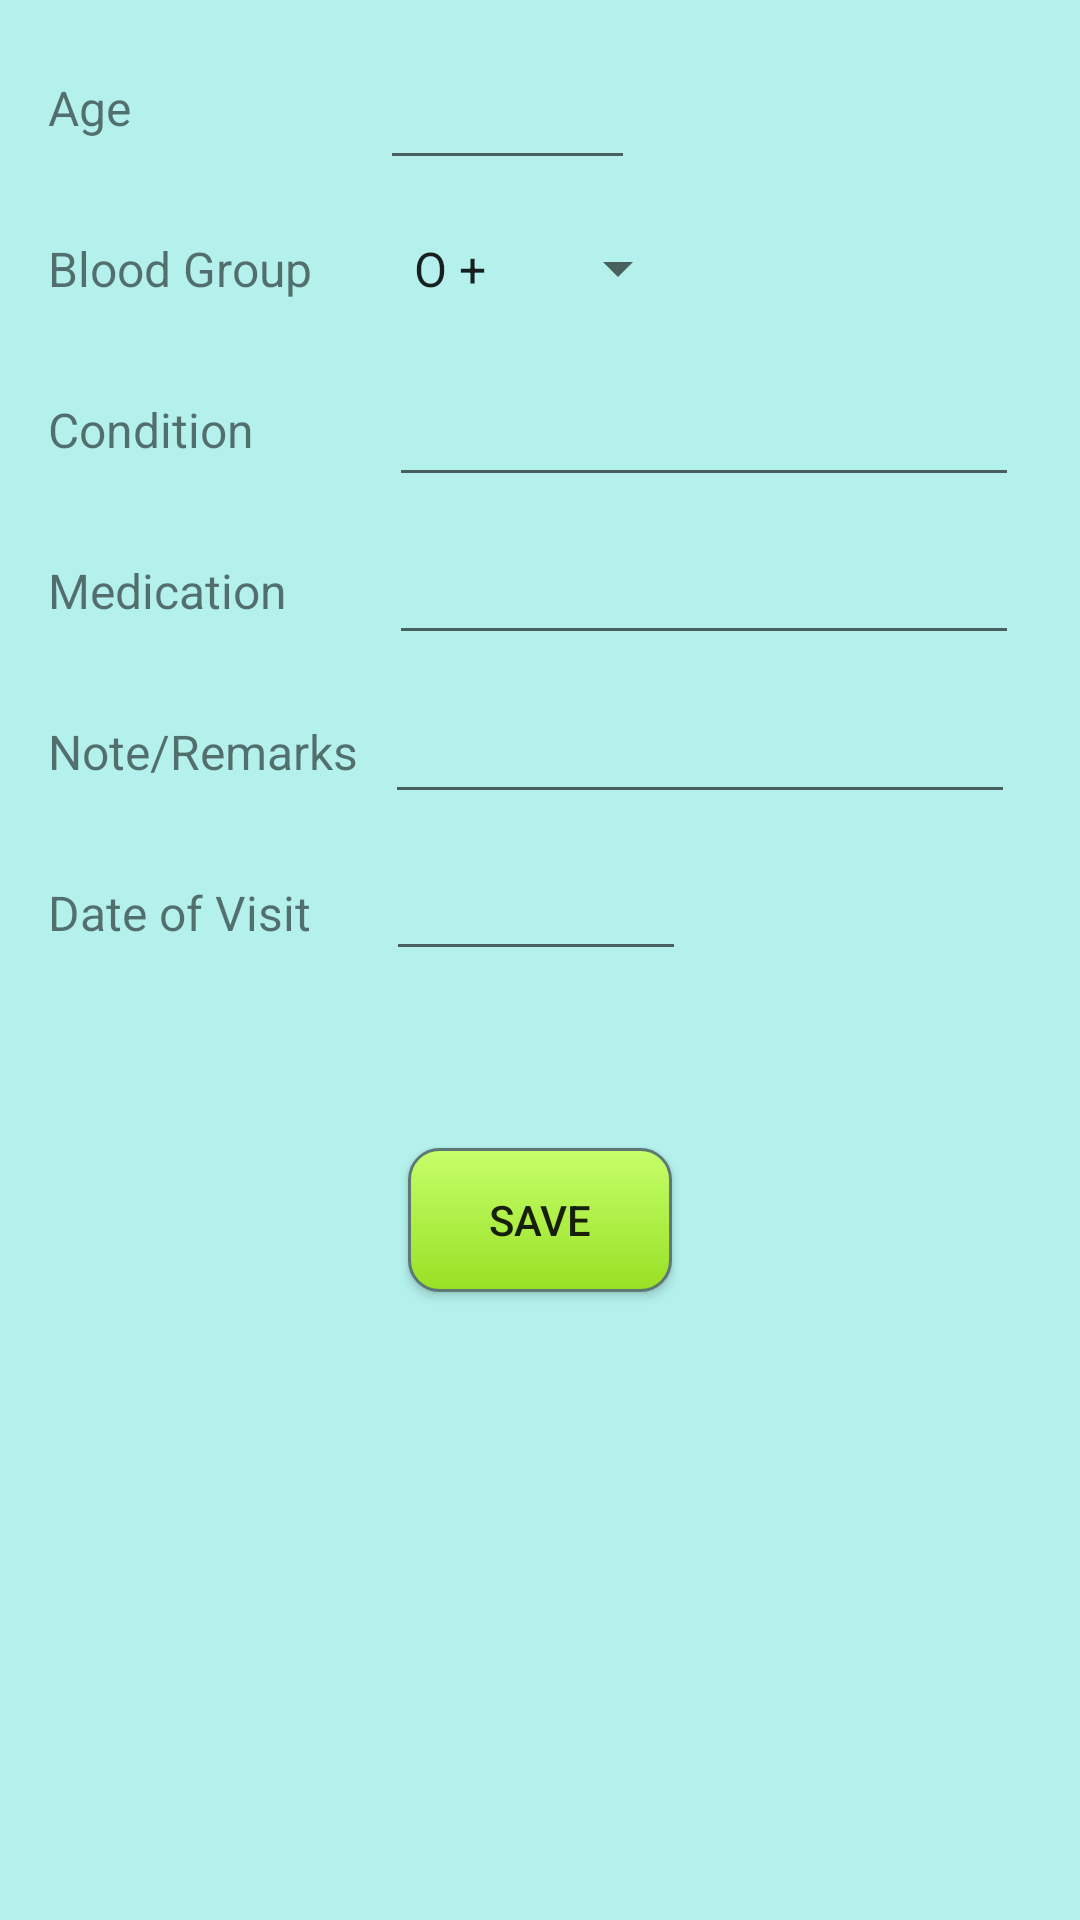

Here is an Android app screen rendered from its layout file. Give the layout XML and the strings, colors and styles it references.
<!-- AndroidManifest.xml: activity theme AppTheme.ActionBar -->
<!-- res/layout/activity_add_health.xml -->
<?xml version="1.0" encoding="utf-8"?>
<android.support.constraint.ConstraintLayout xmlns:android="http://schemas.android.com/apk/res/android"
    xmlns:app="http://schemas.android.com/apk/res-auto"
    xmlns:tools="http://schemas.android.com/tools"
    android:layout_width="match_parent"
    android:layout_height="match_parent"
    android:background="@color/primary_light"
    tools:context="com.pratikm.PatientTracker.AddHealthActivity">

    <TextView
        android:id="@+id/tv_age"
        android:layout_width="wrap_content"
        android:layout_height="wrap_content"
        android:text="@string/tv_age"
        android:textSize="16sp"
        app:layout_constraintTop_toTopOf="parent"
        android:layout_marginTop="25dp"
        android:layout_marginStart="16dp"
        app:layout_constraintLeft_toLeftOf="parent"/>

    <TextView
        android:id="@+id/tv_blood_group"
        android:layout_width="wrap_content"
        android:layout_height="wrap_content"
        android:text="@string/tv_blood_group"
        android:textSize="16sp"
        android:layout_marginTop="32dp"
        app:layout_constraintTop_toBottomOf="@+id/tv_age"
        app:layout_constraintLeft_toLeftOf="@+id/tv_age" />

    <TextView
        android:id="@+id/tv_condition"
        android:layout_width="wrap_content"
        android:layout_height="wrap_content"
        android:text="@string/tv_condition"
        android:textSize="16sp"
        android:layout_marginTop="32dp"
        app:layout_constraintTop_toBottomOf="@+id/tv_blood_group"
        app:layout_constraintLeft_toLeftOf="@+id/tv_age" />

    <TextView
        android:id="@+id/tv_medication"
        android:layout_width="wrap_content"
        android:layout_height="wrap_content"
        android:text="@string/tv_medication"
        android:textSize="16sp"
        android:layout_marginTop="32dp"
        app:layout_constraintTop_toBottomOf="@+id/tv_condition"
        app:layout_constraintLeft_toLeftOf="@+id/tv_age" />

    <TextView
        android:id="@+id/tv_note"
        android:layout_width="wrap_content"
        android:layout_height="wrap_content"
        android:text="@string/tv_note"
        android:textSize="16sp"
        android:layout_marginTop="32dp"
        app:layout_constraintTop_toBottomOf="@+id/tv_medication"
        app:layout_constraintLeft_toLeftOf="@+id/tv_age" />

    <TextView
        android:id="@+id/tv_date_of_visit"
        android:layout_width="wrap_content"
        android:layout_height="wrap_content"
        android:text="@string/tv_date_of_visit"
        android:layout_marginTop="32dp"
        android:textSize="16sp"
        app:layout_constraintTop_toBottomOf="@+id/tv_note"
        app:layout_constraintLeft_toLeftOf="@+id/tv_age" />

    <EditText
        android:id="@+id/editText_age"
        android:layout_width="85dp"
        android:layout_height="43dp"
        android:ems="10"
        android:inputType="number"
        app:layout_constraintTop_toTopOf="@+id/tv_age"
        app:layout_constraintBottom_toBottomOf="@+id/tv_age"
        app:layout_constraintVertical_bias="0.375"
        app:layout_constraintLeft_toRightOf="@+id/tv_age"
        android:layout_marginLeft="83dp"
        android:layout_marginStart="83dp" />

    <Spinner
        android:id="@+id/spinner_blood"
        android:entries="@array/blood_group"
        android:layout_width="100dp"
        android:layout_height="35dp"
        app:layout_constraintBottom_toBottomOf="@+id/tv_blood_group"
        app:layout_constraintTop_toTopOf="@+id/tv_blood_group"
        app:layout_constraintLeft_toRightOf="@+id/tv_blood_group"
        android:layout_marginLeft="26dp"
        android:layout_marginStart="26dp" />

    <EditText
        android:id="@+id/editText_condition"
        android:layout_width="wrap_content"
        android:layout_height="wrap_content"
        android:ems="10"
        android:inputType="textPersonName"
        app:layout_constraintBottom_toBottomOf="@+id/tv_condition"
        app:layout_constraintTop_toTopOf="@+id/tv_condition"
        app:layout_constraintVertical_bias="0.416"
        app:layout_constraintLeft_toRightOf="@+id/tv_condition"
        android:layout_marginLeft="45dp"
        android:layout_marginStart="45dp" />

    <EditText
        android:id="@+id/editText_visit_date"
        android:layout_width="100dp"
        android:layout_height="39dp"
        android:ems="10"
        android:inputType="date"
        android:focusable="false"
        android:focusableInTouchMode="false"
        android:longClickable="false"
        app:layout_constraintLeft_toRightOf="@+id/tv_date_of_visit"
        android:layout_marginLeft="25dp"
        android:layout_marginStart="25dp"
        app:layout_constraintBottom_toBottomOf="@+id/tv_date_of_visit"
        app:layout_constraintTop_toTopOf="@+id/tv_date_of_visit" />

    <EditText
        android:id="@+id/editText_medication"
        android:layout_width="wrap_content"
        android:layout_height="wrap_content"
        android:ems="10"
        android:inputType="text"
        app:layout_constraintBottom_toBottomOf="@+id/tv_medication"
        app:layout_constraintTop_toTopOf="@+id/tv_medication"
        app:layout_constraintLeft_toRightOf="@+id/tv_medication"
        android:layout_marginLeft="34dp"
        app:layout_constraintVertical_bias="0.458"
        android:layout_marginStart="34dp" />

    <EditText
        android:id="@+id/editText_notes"
        android:layout_width="wrap_content"
        android:layout_height="wrap_content"
        android:ems="10"
        android:inputType="text"
        app:layout_constraintBottom_toBottomOf="@+id/tv_note"
        app:layout_constraintTop_toTopOf="@+id/tv_note"
        app:layout_constraintLeft_toRightOf="@+id/tv_note"
        android:layout_marginLeft="9dp"
        android:layout_marginStart="9dp" />

    <Button
        android:id="@+id/button_save"
        android:layout_width="wrap_content"
        android:layout_height="wrap_content"
        android:text="@string/button_save"
        android:background="@drawable/mybutton"
        app:layout_constraintRight_toRightOf="parent"
        app:layout_constraintLeft_toLeftOf="parent"
        android:layout_marginTop="59dp"
        app:layout_constraintTop_toBottomOf="@+id/editText_visit_date"
        android:onClick="onSaveClick"/>

</android.support.constraint.ConstraintLayout>
<!-- resources referenced by this layout -->
<resources>
  <string-array name="blood_group">
          <item>O +</item>
          <item>O -</item>
          <item>A +</item>
          <item>A -</item>
          <item>B +</item>
          <item>B -</item>
          <item>AB +</item>
          <item>AB -</item>
      </string-array>
  <color name="primary_light">#b4f1ed</color>
  <!-- drawable mybutton (drawable) -->
  <?xml version="1.0" encoding="utf-8"?>
  <selector xmlns:android="http://schemas.android.com/apk/res/android">
          <item android:state_pressed="true" >
              <shape android:shape="rectangle"  >
                  <corners android:radius="10dip" />
                  <stroke android:width="1dip" android:color="#5e7974" />
                  <gradient android:angle="-90" android:startColor="#AEEA00" android:endColor="#64DD17"  />
              </shape>
          </item>
          <item android:state_focused="true">
              <shape android:shape="rectangle"  >
                  <corners android:radius="3dip" />
                  <stroke android:width="2dip" android:color="@color/colorPrimaryDark" />
                  <solid android:color="@color/colorPrimaryDark"/>
              </shape>
          </item>
          <item >
              <shape android:shape="rectangle"  >
                  <corners android:radius="10dip" />
                  <stroke android:width="1dip" android:color="#5e7974" />
                  <gradient android:angle="90" android:startColor="#98e024" android:endColor="#c6ff6b" />
              </shape>
          </item>
  </selector>
  <string name="button_save">Save</string>
  <string name="tv_age">Age</string>
  <string name="tv_blood_group">Blood Group</string>
  <string name="tv_condition">Condition</string>
  <string name="tv_date_of_visit">Date of Visit</string>
  <string name="tv_medication">Medication</string>
  <string name="tv_note">Note/Remarks</string>
  <style name="AppTheme.ActionBar" parent="Theme.AppCompat.Light.DarkActionBar">
          <item name="colorPrimary">@color/colorPrimary</item>
          <item name="colorPrimaryDark">@color/colorPrimaryDark</item>
          <item name="colorAccent">@color/colorAccent</item>
      </style>
  <color name="colorPrimaryDark">#092c36</color>
  <color name="colorPrimary">#092c36</color>
  <color name="colorAccent">#94dc37</color>
</resources>
